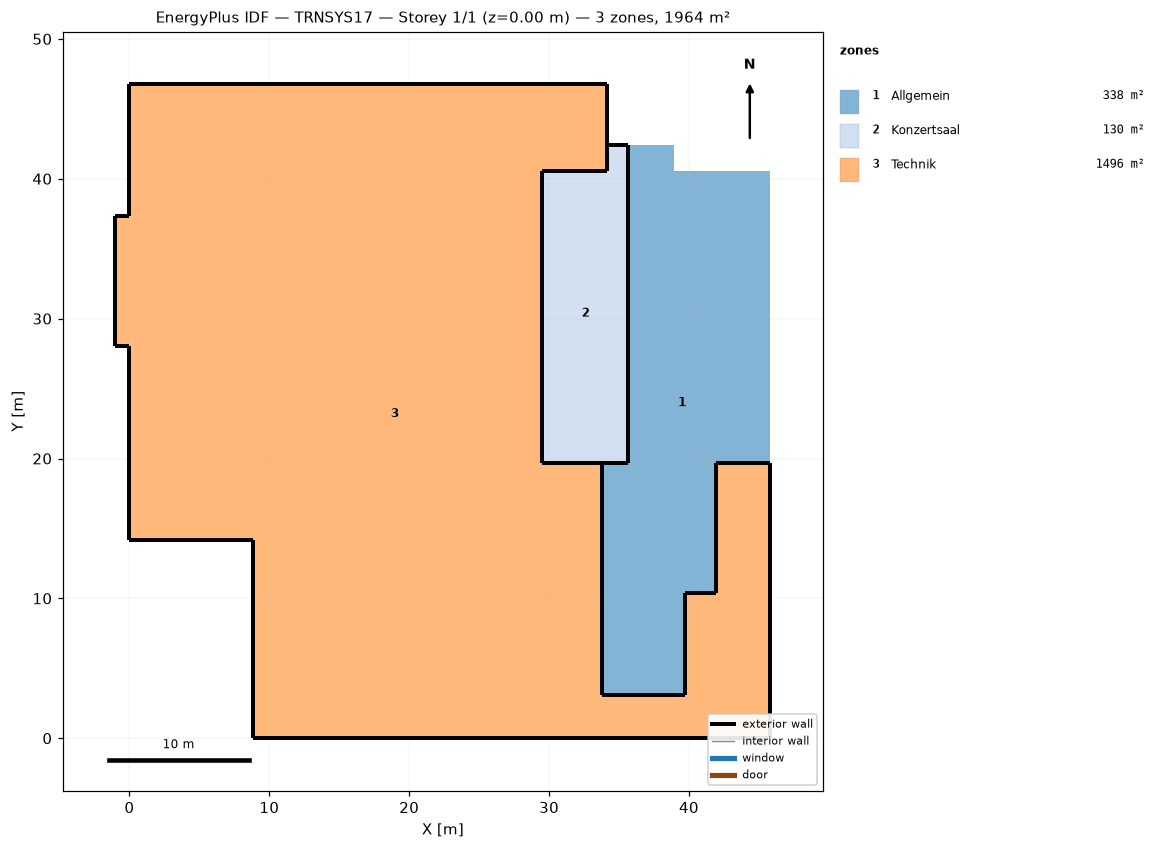
=== STOREY PLAN SPEC (per zone: floor XY polygon, exterior-wall plan segments, windows/doors) ===
zone 1: Allgemein  (337.6 m²)
  floor: (45.82, 40.57) (45.82, 19.71) (41.91, 19.71) (41.91, 10.41) (39.71, 10.41) (39.71, 3.06) (33.81, 3.06) (33.81, 19.71) (35.62, 19.71) (35.62, 42.42) (38.93, 42.42) (38.93, 40.57)
zone 2: Konzertsaal  (130.1 m²)
  floor: (35.62, 42.42) (35.62, 19.71) (29.51, 19.71) (29.51, 40.57) (34.17, 40.57) (34.17, 42.42)
  exterior wall: (29.51, 19.71) – (33.81, 19.71)  [4.3 m]
  exterior wall: (35.62, 19.71) – (35.62, 42.42)  [22.7 m]
  exterior wall: (35.62, 42.42) – (34.17, 42.42)  [1.4 m]
  exterior wall: (34.17, 40.57) – (29.51, 40.57)  [4.7 m]
  exterior wall: (33.81, 19.71) – (35.62, 19.71)  [1.8 m]
  exterior wall: (29.51, 40.57) – (29.51, 19.71)  [20.9 m]
  exterior wall: (34.17, 42.42) – (34.17, 40.57)  [1.9 m]
zone 3: Technik  (1496.4 m²)
  floor: (34.17, 46.77) (34.17, 40.57) (29.51, 40.57) (29.51, 19.71) (33.81, 19.71) (33.81, 3.06) (39.71, 3.06) (39.71, 10.41) (41.91, 10.41) (41.91, 19.71) (45.82, 19.71) (45.82, 0.00) (8.80, 0.00) (8.80, 14.18) (0.00, 14.18) (0.00, 28.05) (-1.00, 28.05) (-1.00, 37.37) (0.00, 37.37) (0.00, 46.77)
  exterior wall: (8.80, 14.18) – (8.80, 0.00)  [14.2 m]
  exterior wall: (0.00, 14.18) – (8.80, 14.18)  [8.8 m]
  exterior wall: (0.00, 28.05) – (0.00, 14.18)  [13.9 m]
  exterior wall: (-1.00, 28.05) – (0.00, 28.05)  [1.0 m]
  exterior wall: (-1.00, 37.37) – (-1.00, 28.05)  [9.3 m]
  exterior wall: (0.00, 37.37) – (-1.00, 37.37)  [1.0 m]
  exterior wall: (0.00, 46.77) – (0.00, 37.37)  [9.4 m]
  exterior wall: (34.17, 40.57) – (34.17, 46.77)  [6.2 m]
  exterior wall: (34.17, 46.77) – (0.00, 46.77)  [34.2 m]
  exterior wall: (33.81, 3.06) – (33.81, 19.71)  [16.7 m]
  exterior wall: (33.81, 19.71) – (29.51, 19.71)  [4.3 m]
  exterior wall: (29.51, 19.71) – (29.51, 40.57)  [20.9 m]
  exterior wall: (29.51, 40.57) – (34.17, 40.57)  [4.7 m]
  exterior wall: (45.82, 0.00) – (45.82, 19.71)  [19.7 m]
  exterior wall: (8.80, 0.00) – (45.82, 0.00)  [37.0 m]
  exterior wall: (41.91, 10.41) – (39.71, 10.41)  [2.2 m]
  exterior wall: (41.91, 19.71) – (41.91, 10.41)  [9.3 m]
  exterior wall: (39.71, 10.41) – (39.71, 3.06)  [7.3 m]
  exterior wall: (39.71, 3.06) – (33.81, 3.06)  [5.9 m]
  exterior wall: (45.82, 19.71) – (41.91, 19.71)  [3.9 m]

=== DERIVED (storey summary) ===
Building: TRNSYS17
Storey: 1 of 1  (floor level z = 0.00 m)
Storey gross floor area: 1964.1 m²
Zones on this storey: 3
  - Allgemein: floor 337.6 m²
  - Konzertsaal: floor 130.1 m²; exterior wall 57.6 m (207.5 m²); WWR 0.0%
  - Technik: floor 1496.4 m²; exterior wall 229.8 m (827.3 m²); WWR 0.0%
Zone adjacency: (none detected)